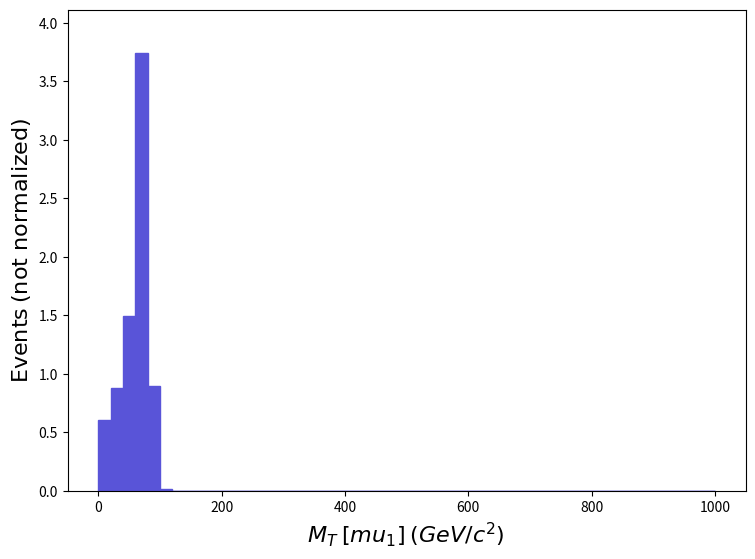

The matplotlib source for this figure: (Note: this script raises an exception after producing the figure.)
def selection_64():

    # Library import
    import numpy
    import matplotlib
    import matplotlib.pyplot   as plt
    import matplotlib.gridspec as gridspec

    # Library version
    matplotlib_version = matplotlib.__version__
    numpy_version      = numpy.__version__

    # Histo binning
    xBinning = numpy.linspace(0.0,1000.0,51,endpoint=True)

    # Creating data sequence: middle of each bin
    xData = numpy.array([10.0,30.0,50.0,70.0,90.0,110.0,130.0,150.0,170.0,190.0,210.0,230.0,250.0,270.0,290.0,310.0,330.0,350.0,370.0,390.0,410.0,430.0,450.0,470.0,490.0,510.0,530.0,550.0,570.0,590.0,610.0,630.0,650.0,670.0,690.0,710.0,730.0,750.0,770.0,790.0,810.0,830.0,850.0,870.0,890.0,910.0,930.0,950.0,970.0,990.0])

    # Creating weights for histo: y65_MT_MET_0
    y65_MT_MET_0_weights = numpy.array([0.6024654,0.8805263,1.498439,3.738375,0.8959741,0.01544783,0.0,0.0,0.0,0.0,0.0,0.0,0.0,0.0,0.0,0.0,0.0,0.0,0.0,0.0,0.0,0.0,0.0,0.0,0.0,0.0,0.0,0.0,0.0,0.0,0.0,0.0,0.0,0.0,0.0,0.0,0.0,0.0,0.0,0.0,0.0,0.0,0.0,0.0,0.0,0.0,0.0,0.0,0.0,0.0])

    # Creating a new Canvas
    fig   = plt.figure(figsize=(8.75,6.25),dpi=80)
    frame = gridspec.GridSpec(1,1)
    pad   = fig.add_subplot(frame[0])

    # Creating a new Stack
    pad.hist(x=xData, bins=xBinning, weights=y65_MT_MET_0_weights,\
             label="$testset$", histtype="stepfilled", rwidth=1.0,\
             color="#5954d8", edgecolor="#5954d8", linewidth=1, linestyle="solid",\
             bottom=None, cumulative=False, density=False, align="mid", orientation="vertical")


    # Axis
    plt.rc('text',usetex=False)
    plt.xlabel(r"$M_{T}$ $[ mu_{1} ]$ $(GeV/c^{2})$ ",\
               fontsize=16,color="black")
    plt.ylabel(r"$\mathrm{Events}$ $(\mathrm{not}\ \mathrm{normalized})$",\
               fontsize=16,color="black")

    # Boundary of y-axis
    ymax=(y65_MT_MET_0_weights).max()*1.1
    ymin=0 # linear scale
    #ymin=min([x for x in (y65_MT_MET_0_weights) if x])/100. # log scale
    plt.gca().set_ylim(ymin,ymax)

    # Log/Linear scale for X-axis
    plt.gca().set_xscale("linear")
    #plt.gca().set_xscale("log",nonpositive="clip")

    # Log/Linear scale for Y-axis
    plt.gca().set_yscale("linear")
    #plt.gca().set_yscale("log",nonpositive="clip")

    # Saving the image
    plt.savefig('../../HTML/MadAnalysis5job_0/selection_64.png')
    plt.savefig('../../PDF/MadAnalysis5job_0/selection_64.png')
    plt.savefig('../../DVI/MadAnalysis5job_0/selection_64.eps')

# Running!
if __name__ == '__main__':
    selection_64()
